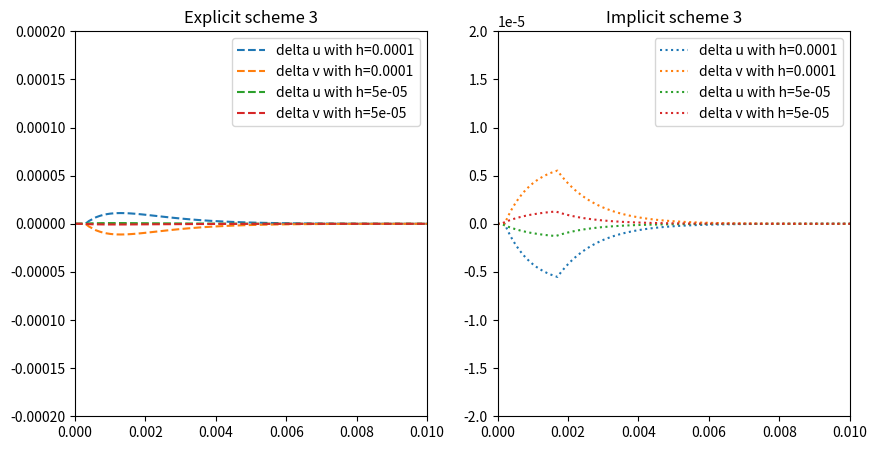

The script that saved this image: (Note: this script raises an exception after producing the figure.)
import matplotlib.pyplot as plt
import numpy as np
from scipy.optimize import newton_krylov

if __name__ == "__main__":
    print("Solve the rigid system of equations:")
    print("u' = 998u + 1998v")
    print("v' = -999u - 1999v")
    print("with excplicit scheme:")
    print("y_n+4 = y_n+3 + h/24 * (55 * f(x_n+3, y_n+3) - 59 * f(x_n+2, y_n+2) + 37 * f(x_n+1, y_n+1) - 9 * f(x_n, y_n))")
    print("and implicit scheme:")
    print("y_n+3 = y_n+2 + h/24 * (9 * f(x_n+3, y_n+3) + 19 * f(x_n+2, y_n+2) - 5 * f(x_n+1, y_n+1) + f(x_n, y_n))")

    def f(x, y):
        return np.array([998 * x + 1998 * y, -999 * x - 1999 * y])

    def u_exact(t):
        return 2*np.exp(-t) - np.exp(-1000*t)

    def v_exact(t):
        return -np.exp(-t) + np.exp(-1000 * t)

    plt.figure(figsize=(10, 5), dpi=200)

    for h in [0.0001, 0.00005]:
        u0, v0 = 1, 0
        t0, tn = 0, 0.1
        n = int((tn - t0) / h)
        t = np.linspace(t0, tn, n + 1)

        u_e = np.zeros(n + 1)
        v_e = np.zeros(n + 1)
        u_e[0], v_e[0] = u0, v0
        u_e[1], v_e[1] = u_exact(h), v_exact(h)
        u_e[2], v_e[2] = u_exact(2*h), v_exact(2*h)
        u_e[3], v_e[3] = u_exact(3*h), v_exact(3*h)

        for i in range(n-4):
            u_e[i + 4] = u_e[i + 3] + h/24 * (55 * f(u_e[i + 3], v_e[i + 3])[0] - 59 * f(u_e[i + 2], v_e[i + 2])[0] + 37 * f(u_e[i + 1], v_e[i + 1])[0] - 9 * f(u_e[i], v_e[i])[0])
            v_e[i + 4] = v_e[i + 3] + h/24 * (55 * f(u_e[i + 3], v_e[i + 3])[1] - 59 * f(u_e[i + 2], v_e[i + 2])[1] + 37 * f(u_e[i + 1], v_e[i + 1])[1] - 9 * f(u_e[i], v_e[i])[1])
            print(f'Explicit: {i/(n-1)*100:.2f}%', end='\r')

        u_i = np.zeros(n + 1)
        v_i = np.zeros(n + 1)
        u_i[0], v_i[0] = u0, v0
        u_i[1], v_i[1] = u_exact(h), v_exact(h)
        u_i[2], v_i[2] = u_exact(2*h), v_exact(2*h)

        for i in range(n-3):
            y = newton_krylov(
                lambda y: y - np.array([u_i[i+2], v_i[i+2]]) - h/24 * (9 * f(y[0], y[1]) + 19 * f(u_i[i+2], v_i[i+2]) - 5 * f(u_i[i+1], v_i[i+1]) + f(u_i[i], v_i[i])),
                np.array([u_i[i], v_i[i]]),
            )
            u_i[i + 3] = u_i[i+2] + h/24 * (9 * f(y[0], y[1])[0] + 19 * f(u_i[i+2], v_i[i+2])[0] - 5 * f(u_i[i+1], v_i[i+1])[0] + f(u_i[i], v_i[i])[0])
            v_i[i + 3] = v_i[i+2] + h/24 * (9 * f(y[0], y[1])[1] + 19 * f(u_i[i+2], v_i[i+2])[1] - 5 * f(u_i[i+1], v_i[i+1])[1] + f(u_i[i], v_i[i])[1])
            print(f'Implicit: {i/(n-1)*100:.2f}%', end='\r')

        plt.subplot(1, 2, 1)
        plt.plot(t, u_exact(t) - u_e, label=f"delta u with {h=}", linestyle="dashed")
        plt.plot(t, v_exact(t) - v_e, label=f"delta v with {h=}", linestyle="dashed")
        plt.ylim(-0.0002, 0.0002)
        plt.xlim(0, 0.01)
        plt.title("Explicit scheme 3")
        plt.legend()
        plt.grid()

        plt.subplot(1, 2, 2)
        plt.plot(t, u_exact(t) - u_i, label=f"delta u with {h=}", linestyle="dotted")
        plt.plot(t, v_exact(t) - v_i, label=f"delta v with {h=}", linestyle="dotted")
        plt.ylim(-0.00002, 0.00002)
        plt.xlim(0, 0.01)
        plt.title("Implicit scheme 3")
        plt.legend()
        plt.grid()

    plt.savefig("lesson_8/rigid_3.png")
